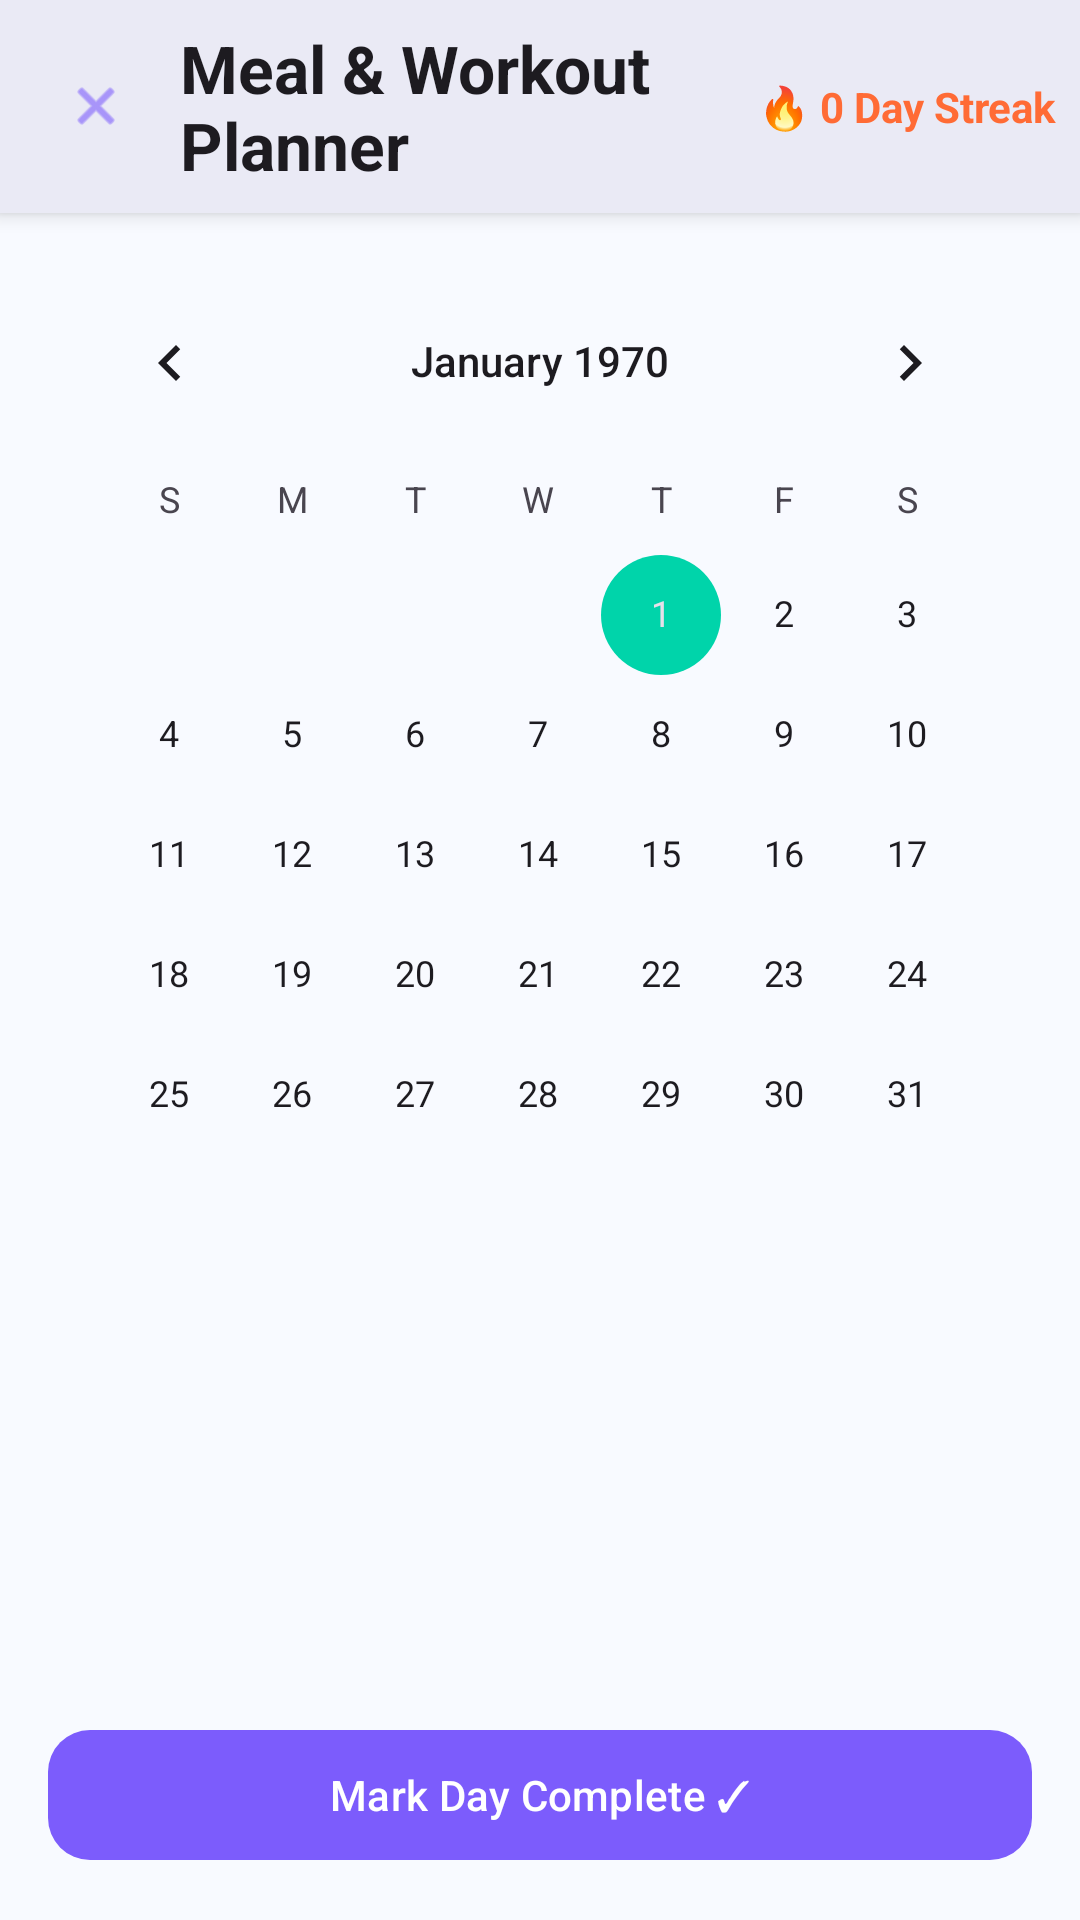

This screen was rendered from an Android layout file. Write that file and the resources it references.
<!-- AndroidManifest.xml: application theme Theme.BFIT -->
<!-- res/layout/activity_planner.xml -->
<?xml version="1.0" encoding="utf-8"?>
<LinearLayout xmlns:android="http://schemas.android.com/apk/res/android"
    xmlns:app="http://schemas.android.com/apk/res-auto"
    xmlns:tools="http://schemas.android.com/tools"
    android:layout_width="match_parent"
    android:layout_height="match_parent"
    android:orientation="vertical"
    android:background="?attr/colorSurface"
    tools:context=".PlannerActivity">

    
    <LinearLayout
        android:layout_width="match_parent"
        android:layout_height="wrap_content"
        android:orientation="horizontal"
        android:gravity="center_vertical"
        android:padding="@dimen/space_xs"
        android:elevation="4dp"
        android:background="?attr/colorSurfaceContainer">

        <com.google.android.material.button.MaterialButton
            android:id="@+id/backButton"
            style="@style/Widget.Material3.Button.IconButton"
            android:layout_width="wrap_content"
            android:layout_height="wrap_content"
            android:contentDescription="@string/back"
            app:icon="@android:drawable/ic_menu_close_clear_cancel" />

        <TextView
            android:id="@+id/plannerTitleText"
            android:layout_width="0dp"
            android:layout_height="wrap_content"
            android:layout_weight="1"
            android:text="@string/planner_title"
            android:textAppearance="?attr/textAppearanceTitleLarge"
            android:textStyle="bold"
            android:paddingStart="4dp"
            android:paddingEnd="@dimen/space_xs" />

        <TextView
            android:id="@+id/streakText"
            android:layout_width="wrap_content"
            android:layout_height="wrap_content"
            android:text="🔥 0 Day Streak"
            android:textSize="14sp"
            android:textStyle="bold"
            android:textColor="@color/bfit_accent" />

    </LinearLayout>

    <LinearLayout
        android:layout_width="match_parent"
        android:layout_height="match_parent"
        android:orientation="vertical"
        android:padding="@dimen/space_md">

        <CalendarView
            android:id="@+id/calendarView"
            android:layout_width="match_parent"
            android:layout_height="wrap_content" />

        
        <TextView
            android:id="@+id/emptyStateText"
            android:layout_width="match_parent"
            android:layout_height="wrap_content"
            android:text="@string/no_plan_for_date"
            android:textAppearance="?attr/textAppearanceBodyLarge"
            android:textColor="?attr/colorOnSurfaceVariant"
            android:gravity="center"
            android:paddingTop="@dimen/space_xl"
            android:visibility="gone"
            tools:visibility="gone" />

        <androidx.recyclerview.widget.RecyclerView
            android:id="@+id/planRecyclerView"
            android:layout_width="match_parent"
            android:layout_height="0dp"
            android:layout_weight="1"
            android:layout_marginTop="@dimen/space_md"
            app:layoutManager="androidx.recyclerview.widget.LinearLayoutManager"
            tools:listitem="@layout/list_item_plan" />

        <com.google.android.material.button.MaterialButton
            android:id="@+id/markDayCompleteBtn"
            android:layout_width="match_parent"
            android:layout_height="wrap_content"
            android:layout_marginTop="@dimen/space_md"
            android:text="@string/mark_day_complete"
            android:padding="@dimen/space_sm"
            app:cornerRadius="@dimen/button_corner"
            app:icon="@drawable/ic_baseline_flag_24"
            app:iconGravity="textStart" />

    </LinearLayout>
</LinearLayout>
<!-- res/layout/list_item_plan.xml (included above) -->
<?xml version="1.0" encoding="utf-8"?>
<com.google.android.material.card.MaterialCardView xmlns:android="http://schemas.android.com/apk/res/android"
    xmlns:app="http://schemas.android.com/apk/res-auto"
    xmlns:tools="http://schemas.android.com/tools"
    style="@style/Widget.BFIT.Card"
    android:layout_width="match_parent"
    android:layout_height="wrap_content"
    android:layout_marginTop="8dp"
    android:layout_marginBottom="8dp"
    app:cardElevation="2dp">

    <LinearLayout
        android:layout_width="match_parent"
        android:layout_height="wrap_content"
        android:orientation="horizontal"
        android:padding="16dp"
        android:gravity="center_vertical">

        <ImageView
            android:id="@+id/itemIcon"
            android:layout_width="24dp"
            android:layout_height="24dp"
            android:layout_marginEnd="16dp"
            app:tint="?attr/colorPrimary"
            tools:src="@drawable/ic_baseline_restaurant_24" />

        <TextView
            android:id="@+id/itemText"
            android:layout_width="0dp"
            android:layout_height="wrap_content"
            android:layout_weight="1"
            android:textSize="16sp"
            android:textStyle="bold"
            tools:text="Breakfast: Oats" />

        <CheckBox
            android:id="@+id/itemCheckBox"
            android:layout_width="wrap_content"
            android:layout_height="wrap_content" />

    </LinearLayout>
</com.google.android.material.card.MaterialCardView>
<!-- resources referenced by this layout -->
<resources>
  <color name="bfit_accent">#FF6B35</color>
  <dimen name="button_corner">14dp</dimen>
  <dimen name="space_md">16dp</dimen>
  <dimen name="space_sm">12dp</dimen>
  <dimen name="space_xl">32dp</dimen>
  <dimen name="space_xs">8dp</dimen>
  <string name="back">Back</string>
  <string name="mark_day_complete">Mark Day Complete ✓</string>
  <string name="no_plan_for_date">No plan available for this date</string>
  <string name="planner_title">Meal &amp; Workout Planner</string>
  <style name="Widget.BFIT.Card" parent="Widget.Material3.CardView.Elevated">
          <item name="cardCornerRadius">20dp</item>
          <item name="cardElevation">6dp</item>
      </style>
  <style name="Theme.BFIT" parent="Base.Theme.BFIT" />
  <style name="Base.Theme.BFIT" parent="Theme.Material3.DayNight.NoActionBar">
          
          <item name="colorPrimary">@color/bfit_primary</item>
          <item name="colorPrimaryContainer">@color/bfit_primary_container</item>
          <item name="colorSecondary">@color/bfit_secondary</item>
          <item name="colorSecondaryContainer">@color/bfit_secondary_container</item>
  
          
          <item name="colorSurface">#F8FAFF</item>
          <item name="colorSurfaceVariant">#F0F0F8</item>
          <item name="colorSurfaceContainer">#EAEAF5</item>
          <item name="colorSurfaceContainerHighest">#E0E0ED</item>
          <item name="colorOnSurface">@color/bfit_on_surface</item>
  
          
          <item name="android:windowAnimationStyle">@style/BFITWindowAnimations</item>
      </style>
  <color name="bfit_primary">#7C5CFC</color>
  <color name="bfit_primary_container">#EDE7FF</color>
  <color name="bfit_secondary">#00D4AA</color>
  <color name="bfit_secondary_container">#D6FFF3</color>
  <color name="bfit_on_surface">#0F172A</color>
  <style name="BFITWindowAnimations" parent="@android:style/Animation.Activity">
          <item name="android:activityOpenEnterAnimation">@anim/slide_in_right</item>
          <item name="android:activityOpenExitAnimation">@anim/slide_out_left</item>
          <item name="android:activityCloseEnterAnimation">@anim/slide_in_left</item>
          <item name="android:activityCloseExitAnimation">@anim/slide_out_right</item>
      </style>
</resources>
